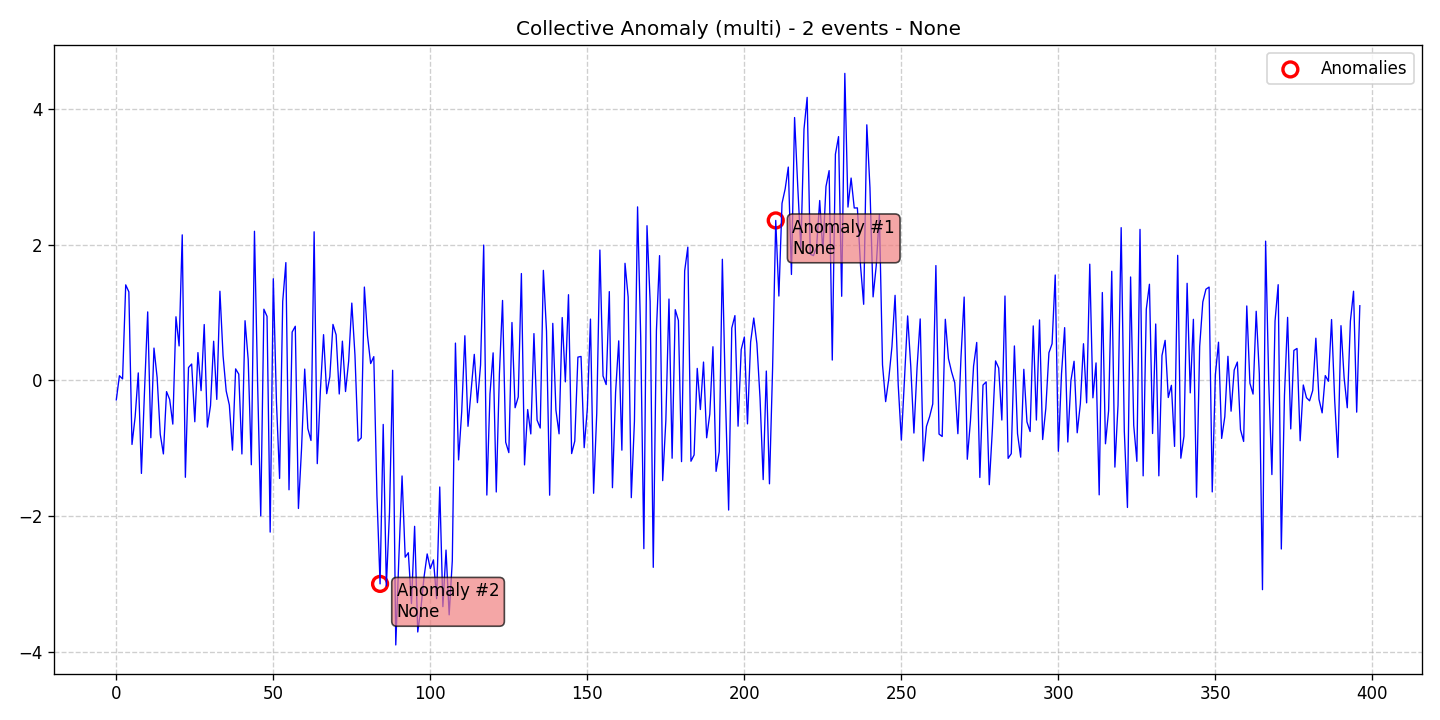

Source data for this figure (header and first rows):
data, stationary, det_lin_up, det_lin_down, det_quad, det_cubic, det_exp, det_damped, stoc_trend, volatility, single_seas, multiple_seas, point_anom_single, point_anom_multi, collect_anom, context_anom, mean_shift, var_shift, trend_shift, date, is_break, is_anomaly, is_multi, location_beginning
-0.2867, 0, 0, 0, 0, 0, 0, 0, 0, 0, 0, 0, 0, 0, 1, 0, 0, 0, 0, 2020-01-01, 0, 0, 1, 0
0.06922, 0, 0, 0, 0, 0, 0, 0, 0, 0, 0, 0, 0, 0, 1, 0, 0, 0, 0, 2020-01-02, 0, 0, 1, 0
0.02233, 0, 0, 0, 0, 0, 0, 0, 0, 0, 0, 0, 0, 0, 1, 0, 0, 0, 0, 2020-01-03, 0, 0, 1, 0
1.408, 0, 0, 0, 0, 0, 0, 0, 0, 0, 0, 0, 0, 0, 1, 0, 0, 0, 0, 2020-01-04, 0, 0, 1, 0
1.305, 0, 0, 0, 0, 0, 0, 0, 0, 0, 0, 0, 0, 0, 1, 0, 0, 0, 0, 2020-01-05, 0, 0, 1, 0
-0.9436, 0, 0, 0, 0, 0, 0, 0, 0, 0, 0, 0, 0, 0, 1, 0, 0, 0, 0, 2020-01-06, 0, 0, 1, 0
-0.5384, 0, 0, 0, 0, 0, 0, 0, 0, 0, 0, 0, 0, 0, 1, 0, 0, 0, 0, 2020-01-07, 0, 0, 1, 0
0.1106, 0, 0, 0, 0, 0, 0, 0, 0, 0, 0, 0, 0, 0, 1, 0, 0, 0, 0, 2020-01-08, 0, 0, 1, 0
-1.371, 0, 0, 0, 0, 0, 0, 0, 0, 0, 0, 0, 0, 0, 1, 0, 0, 0, 0, 2020-01-09, 0, 0, 1, 0
-0.1407, 0, 0, 0, 0, 0, 0, 0, 0, 0, 0, 0, 0, 0, 1, 0, 0, 0, 0, 2020-01-10, 0, 0, 1, 0
1.01, 0, 0, 0, 0, 0, 0, 0, 0, 0, 0, 0, 0, 0, 1, 0, 0, 0, 0, 2020-01-11, 0, 0, 1, 0
-0.8445, 0, 0, 0, 0, 0, 0, 0, 0, 0, 0, 0, 0, 0, 1, 0, 0, 0, 0, 2020-01-12, 0, 0, 1, 0
0.4765, 0, 0, 0, 0, 0, 0, 0, 0, 0, 0, 0, 0, 0, 1, 0, 0, 0, 0, 2020-01-13, 0, 0, 1, 0
0.04387, 0, 0, 0, 0, 0, 0, 0, 0, 0, 0, 0, 0, 0, 1, 0, 0, 0, 0, 2020-01-14, 0, 0, 1, 0
-0.7944, 0, 0, 0, 0, 0, 0, 0, 0, 0, 0, 0, 0, 0, 1, 0, 0, 0, 0, 2020-01-15, 0, 0, 1, 0
-1.083, 0, 0, 0, 0, 0, 0, 0, 0, 0, 0, 0, 0, 0, 1, 0, 0, 0, 0, 2020-01-16, 0, 0, 1, 0
-0.1651, 0, 0, 0, 0, 0, 0, 0, 0, 0, 0, 0, 0, 0, 1, 0, 0, 0, 0, 2020-01-17, 0, 0, 1, 0
-0.2806, 0, 0, 0, 0, 0, 0, 0, 0, 0, 0, 0, 0, 0, 1, 0, 0, 0, 0, 2020-01-18, 0, 0, 1, 0
-0.6441, 0, 0, 0, 0, 0, 0, 0, 0, 0, 0, 0, 0, 0, 1, 0, 0, 0, 0, 2020-01-19, 0, 0, 1, 0
0.9379, 0, 0, 0, 0, 0, 0, 0, 0, 0, 0, 0, 0, 0, 1, 0, 0, 0, 0, 2020-01-20, 0, 0, 1, 0
0.5082, 0, 0, 0, 0, 0, 0, 0, 0, 0, 0, 0, 0, 0, 1, 0, 0, 0, 0, 2020-01-21, 0, 0, 1, 0
2.145, 0, 0, 0, 0, 0, 0, 0, 0, 0, 0, 0, 0, 0, 1, 0, 0, 0, 0, 2020-01-22, 0, 0, 1, 0
-1.428, 0, 0, 0, 0, 0, 0, 0, 0, 0, 0, 0, 0, 0, 1, 0, 0, 0, 0, 2020-01-23, 0, 0, 1, 0
0.1898, 0, 0, 0, 0, 0, 0, 0, 0, 0, 0, 0, 0, 0, 1, 0, 0, 0, 0, 2020-01-24, 0, 0, 1, 0
0.2416, 0, 0, 0, 0, 0, 0, 0, 0, 0, 0, 0, 0, 0, 1, 0, 0, 0, 0, 2020-01-25, 0, 0, 1, 0
-0.6092, 0, 0, 0, 0, 0, 0, 0, 0, 0, 0, 0, 0, 0, 1, 0, 0, 0, 0, 2020-01-26, 0, 0, 1, 0
0.4099, 0, 0, 0, 0, 0, 0, 0, 0, 0, 0, 0, 0, 0, 1, 0, 0, 0, 0, 2020-01-27, 0, 0, 1, 0
-0.1505, 0, 0, 0, 0, 0, 0, 0, 0, 0, 0, 0, 0, 0, 1, 0, 0, 0, 0, 2020-01-28, 0, 0, 1, 0
0.8234, 0, 0, 0, 0, 0, 0, 0, 0, 0, 0, 0, 0, 0, 1, 0, 0, 0, 0, 2020-01-29, 0, 0, 1, 0
-0.6874, 0, 0, 0, 0, 0, 0, 0, 0, 0, 0, 0, 0, 0, 1, 0, 0, 0, 0, 2020-01-30, 0, 0, 1, 0
-0.3716, 0, 0, 0, 0, 0, 0, 0, 0, 0, 0, 0, 0, 0, 1, 0, 0, 0, 0, 2020-01-31, 0, 0, 1, 0
0.5772, 0, 0, 0, 0, 0, 0, 0, 0, 0, 0, 0, 0, 0, 1, 0, 0, 0, 0, 2020-02-01, 0, 0, 1, 0
-0.2797, 0, 0, 0, 0, 0, 0, 0, 0, 0, 0, 0, 0, 0, 1, 0, 0, 0, 0, 2020-02-02, 0, 0, 1, 0
1.314, 0, 0, 0, 0, 0, 0, 0, 0, 0, 0, 0, 0, 0, 1, 0, 0, 0, 0, 2020-02-03, 0, 0, 1, 0
0.3624, 0, 0, 0, 0, 0, 0, 0, 0, 0, 0, 0, 0, 0, 1, 0, 0, 0, 0, 2020-02-04, 0, 0, 1, 0
-0.156, 0, 0, 0, 0, 0, 0, 0, 0, 0, 0, 0, 0, 0, 1, 0, 0, 0, 0, 2020-02-05, 0, 0, 1, 0
-0.3631, 0, 0, 0, 0, 0, 0, 0, 0, 0, 0, 0, 0, 0, 1, 0, 0, 0, 0, 2020-02-06, 0, 0, 1, 0
-1.028, 0, 0, 0, 0, 0, 0, 0, 0, 0, 0, 0, 0, 0, 1, 0, 0, 0, 0, 2020-02-07, 0, 0, 1, 0
0.1698, 0, 0, 0, 0, 0, 0, 0, 0, 0, 0, 0, 0, 0, 1, 0, 0, 0, 0, 2020-02-08, 0, 0, 1, 0
0.09267, 0, 0, 0, 0, 0, 0, 0, 0, 0, 0, 0, 0, 0, 1, 0, 0, 0, 0, 2020-02-09, 0, 0, 1, 0
-1.084, 0, 0, 0, 0, 0, 0, 0, 0, 0, 0, 0, 0, 0, 1, 0, 0, 0, 0, 2020-02-10, 0, 0, 1, 0
0.8798, 0, 0, 0, 0, 0, 0, 0, 0, 0, 0, 0, 0, 0, 1, 0, 0, 0, 0, 2020-02-11, 0, 0, 1, 0
0.3096, 0, 0, 0, 0, 0, 0, 0, 0, 0, 0, 0, 0, 0, 1, 0, 0, 0, 0, 2020-02-12, 0, 0, 1, 0
-1.243, 0, 0, 0, 0, 0, 0, 0, 0, 0, 0, 0, 0, 0, 1, 0, 0, 0, 0, 2020-02-13, 0, 0, 1, 0
2.198, 0, 0, 0, 0, 0, 0, 0, 0, 0, 0, 0, 0, 0, 1, 0, 0, 0, 0, 2020-02-14, 0, 0, 1, 0
-0.03892, 0, 0, 0, 0, 0, 0, 0, 0, 0, 0, 0, 0, 0, 1, 0, 0, 0, 0, 2020-02-15, 0, 0, 1, 0
-1.996, 0, 0, 0, 0, 0, 0, 0, 0, 0, 0, 0, 0, 0, 1, 0, 0, 0, 0, 2020-02-16, 0, 0, 1, 0
1.049, 0, 0, 0, 0, 0, 0, 0, 0, 0, 0, 0, 0, 0, 1, 0, 0, 0, 0, 2020-02-17, 0, 0, 1, 0
0.944, 0, 0, 0, 0, 0, 0, 0, 0, 0, 0, 0, 0, 0, 1, 0, 0, 0, 0, 2020-02-18, 0, 0, 1, 0
-2.235, 0, 0, 0, 0, 0, 0, 0, 0, 0, 0, 0, 0, 0, 1, 0, 0, 0, 0, 2020-02-19, 0, 0, 1, 0
1.498, 0, 0, 0, 0, 0, 0, 0, 0, 0, 0, 0, 0, 0, 1, 0, 0, 0, 0, 2020-02-20, 0, 0, 1, 0
-0.3138, 0, 0, 0, 0, 0, 0, 0, 0, 0, 0, 0, 0, 0, 1, 0, 0, 0, 0, 2020-02-21, 0, 0, 1, 0
-1.445, 0, 0, 0, 0, 0, 0, 0, 0, 0, 0, 0, 0, 0, 1, 0, 0, 0, 0, 2020-02-22, 0, 0, 1, 0
1.165, 0, 0, 0, 0, 0, 0, 0, 0, 0, 0, 0, 0, 0, 1, 0, 0, 0, 0, 2020-02-23, 0, 0, 1, 0
1.736, 0, 0, 0, 0, 0, 0, 0, 0, 0, 0, 0, 0, 0, 1, 0, 0, 0, 0, 2020-02-24, 0, 0, 1, 0
-1.612, 0, 0, 0, 0, 0, 0, 0, 0, 0, 0, 0, 0, 0, 1, 0, 0, 0, 0, 2020-02-25, 0, 0, 1, 0
0.7127, 0, 0, 0, 0, 0, 0, 0, 0, 0, 0, 0, 0, 0, 1, 0, 0, 0, 0, 2020-02-26, 0, 0, 1, 0
0.7981, 0, 0, 0, 0, 0, 0, 0, 0, 0, 0, 0, 0, 0, 1, 0, 0, 0, 0, 2020-02-27, 0, 0, 1, 0
-1.887, 0, 0, 0, 0, 0, 0, 0, 0, 0, 0, 0, 0, 0, 1, 0, 0, 0, 0, 2020-02-28, 0, 0, 1, 0
-0.9975, 0, 0, 0, 0, 0, 0, 0, 0, 0, 0, 0, 0, 0, 1, 0, 0, 0, 0, 2020-02-29, 0, 0, 1, 0
... 337 more rows
